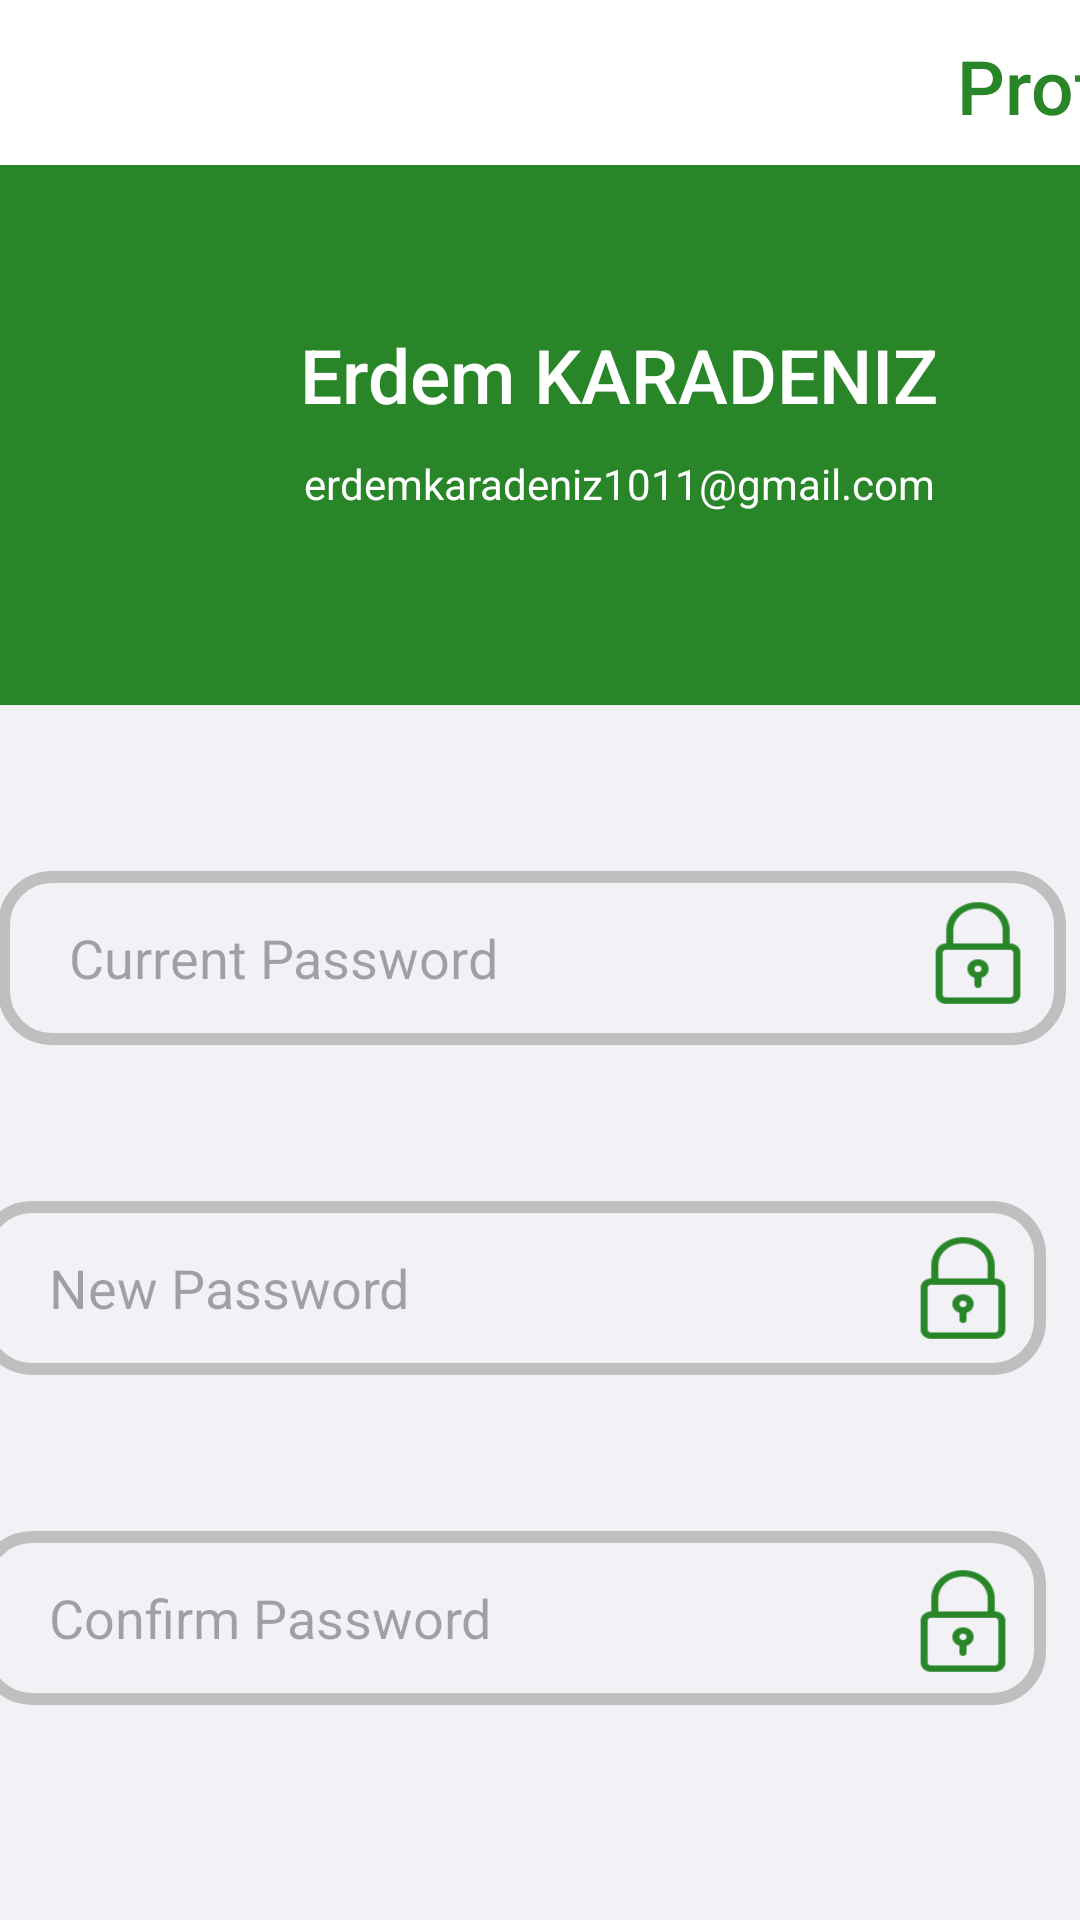

This screen was rendered from an Android layout file. Write that file and the resources it references.
<!-- AndroidManifest.xml: application theme Theme.SolutionChallange2024 -->
<!-- res/layout/fragment_profile_change_password.xml -->
<?xml version="1.0" encoding="utf-8"?>
<androidx.constraintlayout.widget.ConstraintLayout xmlns:android="http://schemas.android.com/apk/res/android"
    xmlns:app="http://schemas.android.com/apk/res-auto"
    xmlns:tools="http://schemas.android.com/tools"
    android:layout_width="match_parent"
    android:layout_height="match_parent"
    android:background="@color/light_blue"
    tools:context=".view.ProfileChangePasswordFragment">

    <ImageView
        android:id="@+id/imagePadlock3"
        android:layout_width="40dp"
        android:layout_height="36dp"
        android:scaleType="fitXY"
        android:src="@drawable/img_padlock"
        app:layout_constraintBottom_toBottomOf="@+id/profileConfirmPasswordEditText"
        app:layout_constraintEnd_toEndOf="@+id/profileConfirmPasswordEditText"
        app:layout_constraintHorizontal_bias="0.977"
        app:layout_constraintStart_toStartOf="@+id/profileConfirmPasswordEditText"
        app:layout_constraintTop_toTopOf="@+id/profileConfirmPasswordEditText"
        app:layout_constraintVertical_bias="0.545"
        tools:ignore="ContentDescription"
        app:tint="#288628" />

    <ImageView
        android:id="@+id/imagePadlock2"
        android:layout_width="40dp"
        android:layout_height="36dp"
        android:scaleType="fitXY"
        android:src="@drawable/img_padlock"
        app:layout_constraintBottom_toBottomOf="@+id/profileNewPasswordEditText"
        app:layout_constraintEnd_toEndOf="@+id/profileNewPasswordEditText"
        app:layout_constraintHorizontal_bias="0.977"
        app:layout_constraintStart_toStartOf="@+id/profileNewPasswordEditText"
        app:layout_constraintTop_toTopOf="@+id/profileNewPasswordEditText"
        tools:ignore="ContentDescription"
        app:tint="#288628" />

    <androidx.constraintlayout.widget.ConstraintLayout
        android:id="@+id/profileInfoContainer"
        android:layout_width="413dp"
        android:layout_height="235dp"
        android:background="@color/green"
        app:layout_constraintTop_toTopOf="parent"
        tools:ignore="MissingConstraints"
        tools:layout_editor_absoluteX="-2dp">

        <androidx.constraintlayout.widget.ConstraintLayout
            android:layout_width="0dp"
            android:layout_height="55dp"
            android:background="@color/white"
            app:layout_constraintBottom_toTopOf="@+id/profileInformationNameTextView"
            app:layout_constraintEnd_toEndOf="parent"
            app:layout_constraintHorizontal_bias="0.473"
            app:layout_constraintStart_toStartOf="parent"
            app:layout_constraintTop_toTopOf="parent"
            app:layout_constraintVertical_bias="0.0">

            <TextView
                android:id="@+id/profileTextView"
                android:layout_width="78dp"
                android:layout_height="33dp"
                android:layout_marginEnd="16dp"
                android:fontFamily="sans-serif-medium"
                android:text="Profile"
                android:textColor="@color/green"
                android:textSize="25sp"
                app:layout_constraintBottom_toBottomOf="parent"
                app:layout_constraintEnd_toEndOf="parent"
                app:layout_constraintTop_toTopOf="parent"
                app:layout_constraintVertical_bias="0.523" />

            <ImageView
                android:id="@+id/profileInformationBackImageView"
                android:layout_width="wrap_content"
                android:layout_height="wrap_content"
                android:layout_marginEnd="255dp"
                app:layout_constraintBottom_toBottomOf="parent"
                app:layout_constraintEnd_toStartOf="@+id/profileTextView"
                app:layout_constraintHorizontal_bias="1.0"
                app:layout_constraintStart_toStartOf="parent"
                app:layout_constraintTop_toTopOf="parent"
                app:layout_constraintVertical_bias="0.513"
                app:tint="@color/green" />

            <ImageView
                android:id="@+id/imageView5"
                android:layout_width="35dp"
                android:layout_height="35dp"
                android:layout_marginStart="8dp"
                android:src="@drawable/baseline_arrow_back_ios_new_24"
                android:tint="#288628"
                app:layout_constraintBottom_toBottomOf="parent"
                app:layout_constraintStart_toStartOf="parent"
                app:layout_constraintTop_toTopOf="parent"
                app:layout_constraintVertical_bias="0.526" />
            
        </androidx.constraintlayout.widget.ConstraintLayout>

        <TextView
            android:id="@+id/profileInformationNameTextView"
            android:layout_width="wrap_content"
            android:layout_height="wrap_content"
            android:layout_marginTop="108dp"
            android:layout_marginEnd="100dp"
            android:fontFamily="sans-serif-medium"
            android:text="Erdem KARADENIZ"
            android:textColor="@color/white"
            android:textSize="25sp"
            app:layout_constraintEnd_toEndOf="parent"
            app:layout_constraintTop_toTopOf="parent" />

        <TextView
            android:id="@+id/profileInformationMailTextView"
            android:layout_width="wrap_content"
            android:layout_height="wrap_content"
            android:layout_marginTop="10dp"
            android:text="erdemkaradeniz1011@gmail.com"
            android:textAlignment="center"
            android:textColor="@color/white"
            app:layout_constraintEnd_toEndOf="parent"
            app:layout_constraintHorizontal_bias="0.5"
            app:layout_constraintStart_toStartOf="parent"
            app:layout_constraintTop_toBottomOf="@id/profileInformationNameTextView" />

    </androidx.constraintlayout.widget.ConstraintLayout>

    <EditText
        android:id="@+id/profileCurrentPasswordEditText"
        android:layout_width="356dp"
        android:layout_height="58dp"
        android:layout_marginStart="32dp"
        android:layout_marginTop="44dp"
        android:layout_marginEnd="32dp"
        android:background="@drawable/searchview_background"
        android:ems="10"
        android:hint="  Current Password"
        android:inputType="textPassword"
        android:paddingStart="15dp"
        app:layout_constraintBottom_toBottomOf="parent"
        app:layout_constraintEnd_toEndOf="parent"
        app:layout_constraintHorizontal_bias="0.555"
        app:layout_constraintStart_toStartOf="parent"
        app:layout_constraintTop_toBottomOf="@id/profileInfoContainer"
        app:layout_constraintVertical_bias="0.037" />

    <ImageView
        android:id="@+id/imagePadlock"
        android:layout_width="40dp"
        android:layout_height="36dp"
        android:scaleType="fitXY"
        android:src="@drawable/img_padlock"
        app:layout_constraintBottom_toBottomOf="@+id/profileCurrentPasswordEditText"
        app:layout_constraintEnd_toEndOf="@+id/profileCurrentPasswordEditText"
        app:layout_constraintHorizontal_bias="0.971"
        app:layout_constraintStart_toStartOf="@+id/profileCurrentPasswordEditText"
        app:layout_constraintTop_toTopOf="@+id/profileCurrentPasswordEditText"
        app:layout_constraintVertical_bias="0.428"
        tools:ignore="ContentDescription"
        app:tint="#288628" />

    <EditText
        android:id="@+id/profileNewPasswordEditText"
        style="@style/EditTextWithoutUnderline"
        android:layout_width="356dp"
        android:layout_height="58dp"
        android:layout_marginStart="32dp"
        android:layout_marginTop="52dp"
        android:layout_marginEnd="32dp"
        android:background="@drawable/searchview_background"
        android:ems="10"
        android:hint="  New Password"
        android:inputType="textPassword"
        android:paddingStart="15dp"
        app:layout_constraintBottom_toBottomOf="parent"
        app:layout_constraintEnd_toEndOf="parent"
        app:layout_constraintHorizontal_bias="0.666"
        app:layout_constraintStart_toStartOf="parent"
        app:layout_constraintTop_toBottomOf="@id/profileCurrentPasswordEditText"
        app:layout_constraintVertical_bias="0.0" />

    <EditText
        android:id="@+id/profileConfirmPasswordEditText"
        style="@style/EditTextWithoutUnderline"
        android:layout_width="356dp"
        android:layout_height="58dp"
        android:layout_marginStart="32dp"
        android:layout_marginTop="52dp"
        android:layout_marginEnd="32dp"
        android:background="@drawable/searchview_background"
        android:ems="10"
        android:hint="  Confirm Password"
        android:inputType="textPassword"
        android:paddingStart="15dp"
        app:layout_constraintBottom_toBottomOf="parent"
        app:layout_constraintEnd_toEndOf="parent"
        app:layout_constraintHorizontal_bias="0.666"
        app:layout_constraintStart_toStartOf="parent"
        app:layout_constraintTop_toBottomOf="@id/profileNewPasswordEditText"
        app:layout_constraintVertical_bias="0.0" />

    <Button
        android:id="@+id/profileChangePasswordButton"
        android:layout_width="175dp"
        android:layout_height="60dp"
        android:layout_marginStart="32dp"
        android:layout_marginTop="76dp"
        android:layout_marginEnd="32dp"
        android:backgroundTint="#288628"
        android:text="Change Password"
        android:textColor="@color/white"
        app:layout_constraintBottom_toBottomOf="parent"
        app:layout_constraintEnd_toEndOf="parent"
        app:layout_constraintStart_toStartOf="parent"
        app:layout_constraintTop_toBottomOf="@id/profileConfirmPasswordEditText"
        app:layout_constraintVertical_bias="0.0" />

</androidx.constraintlayout.widget.ConstraintLayout>
<!-- resources referenced by this layout -->
<resources>
  <color name="green">#288628</color>
  <color name="light_blue">#f2f1f6</color>
  <color name="white">#FFFFFFFF</color>
  <!-- drawable img_padlock: png bitmap (drawable, 2518 bytes) -->
  <!-- drawable searchview_background (drawable) -->
  <?xml version="1.0" encoding="utf-8"?>
  <shape xmlns:android="http://schemas.android.com/apk/res/android"
      android:shape="rectangle">
  
      <corners android:radius="16dp"/>
      <stroke
          android:color="#C0BEBE"
          android:width="4dp"/>
  
  </shape>
  <style name="EditTextWithoutUnderline" parent="Widget.AppCompat.EditText">
          <item name="android:background">@null</item>
          
      </style>
  <style name="Theme.SolutionChallange2024" parent="Base.Theme.SolutionChallange2024" />
  <style name="Base.Theme.SolutionChallange2024" parent="Theme.Material3.DayNight.NoActionBar">
          
          
      </style>
</resources>
